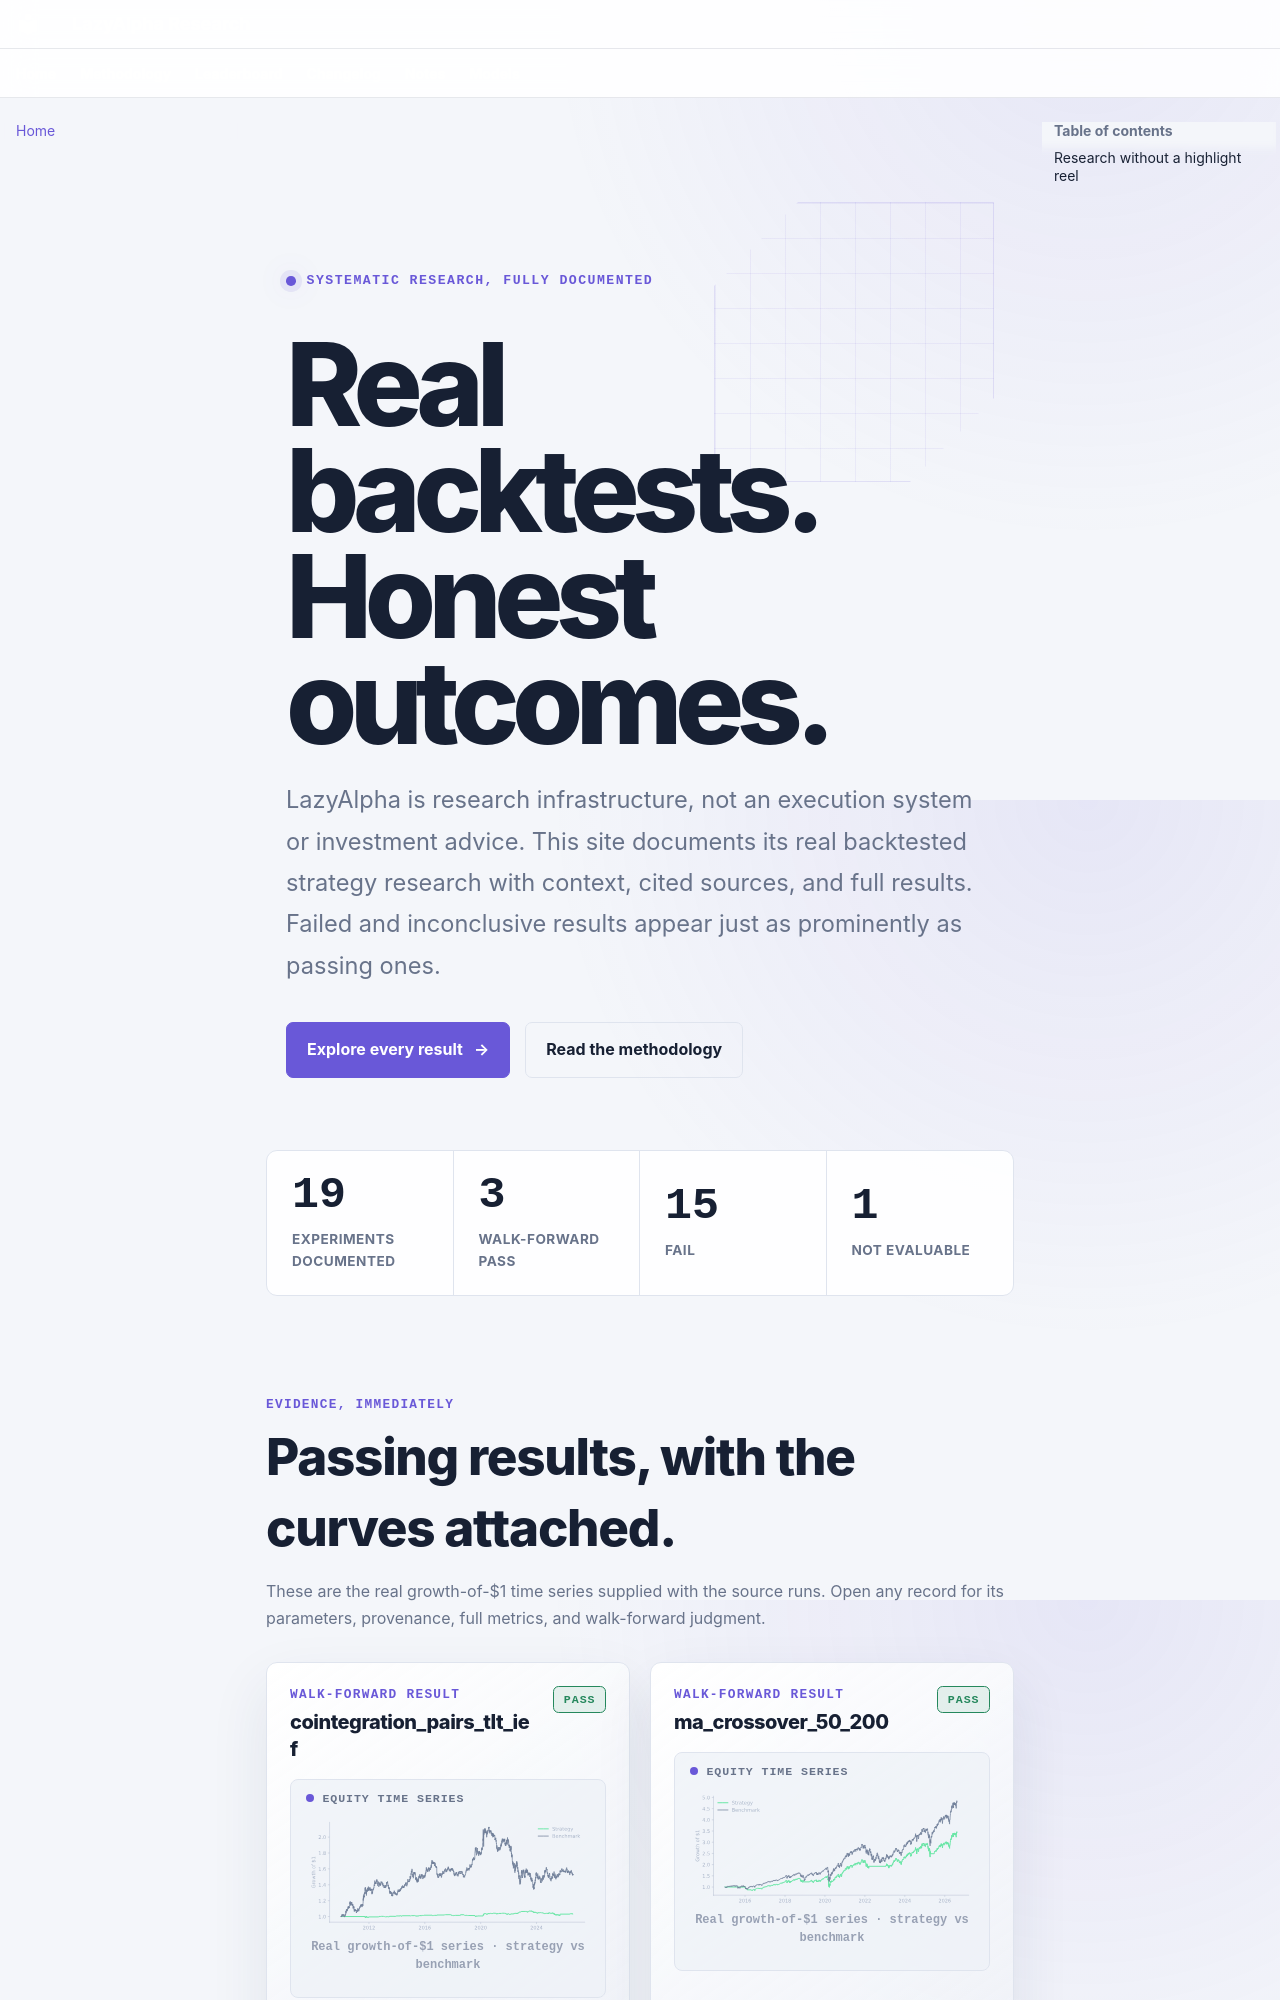

repository: selvaz/LazyAlphaWeb · page: index.html · generator: mkdocs

---
title: LazyAlpha Research
description: Honest, documented backtests of systematic trading strategy research, including failures and inconclusive results.
---

<section class="la-hero" markdown="1">

<span class="la-hero__eyebrow">Systematic research, fully documented</span>
